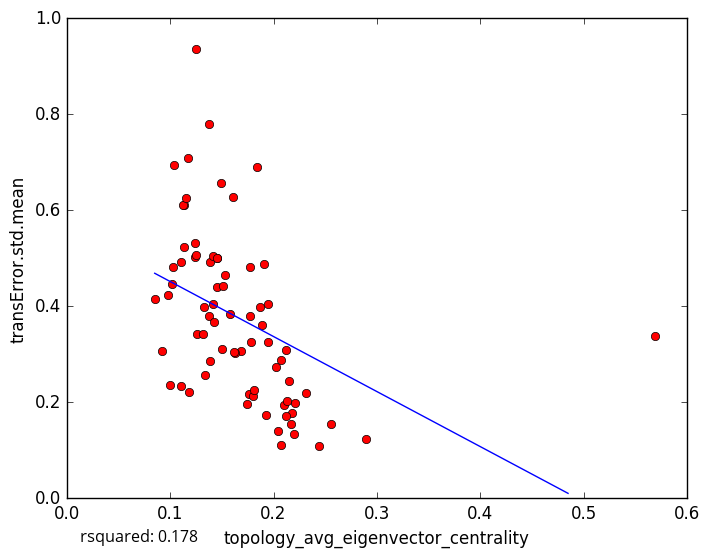

Data behind this chart, as committed beside it:
topology_avg_eigenvector_centrality, transError.std.mean
0.1375, 0.7788
0.1129, 0.5224
0.1132, 0.6113
0.1582, 0.3834
0.2209, 0.1984
0.2898, 0.1227
0.2553, 0.1538
0.1104, 0.4923
0.124, 0.5318
0.1454, 0.4405
0.1684, 0.306
0.2193, 0.1333
0.2104, 0.1947
0.2071, 0.1104
0.2041, 0.1398
0.2182, 0.1783
0.2309, 0.2198
0.2154, 0.2434
0.1332, 0.2561
0.569, 0.3385
0.1124, 0.6106
0.1893, 0.3599
0.1171, 0.7082
0.1609, 0.6281
0.1507, 0.4431
0.1254, 0.9366
0.187, 0.3988
0.184, 0.6906
0.1951, 0.4043
0.1387, 0.4931
0.11, 0.2329
0.1185, 0.2217
0.126, 0.3415
0.1487, 0.6567
0.09769, 0.4235
0.1019, 0.4465
0.09175, 0.3069
0.103, 0.4807
0.2438, 0.1082
0.09964, 0.2364
0.1415, 0.4051
0.2028, 0.2736
0.1039, 0.694
0.1775, 0.481
0.1777, 0.3265
0.085, 0.4143
0.1451, 0.5005
0.115, 0.6258
0.138, 0.3793
0.1903, 0.487
0.2125, 0.3097
0.1416, 0.5038
0.176, 0.2181
0.1797, 0.2138
0.1506, 0.3104
0.1241, 0.5021
0.1627, 0.3025
0.1526, 0.4646
0.1767, 0.3795
0.1384, 0.2864
... 18 more rows
